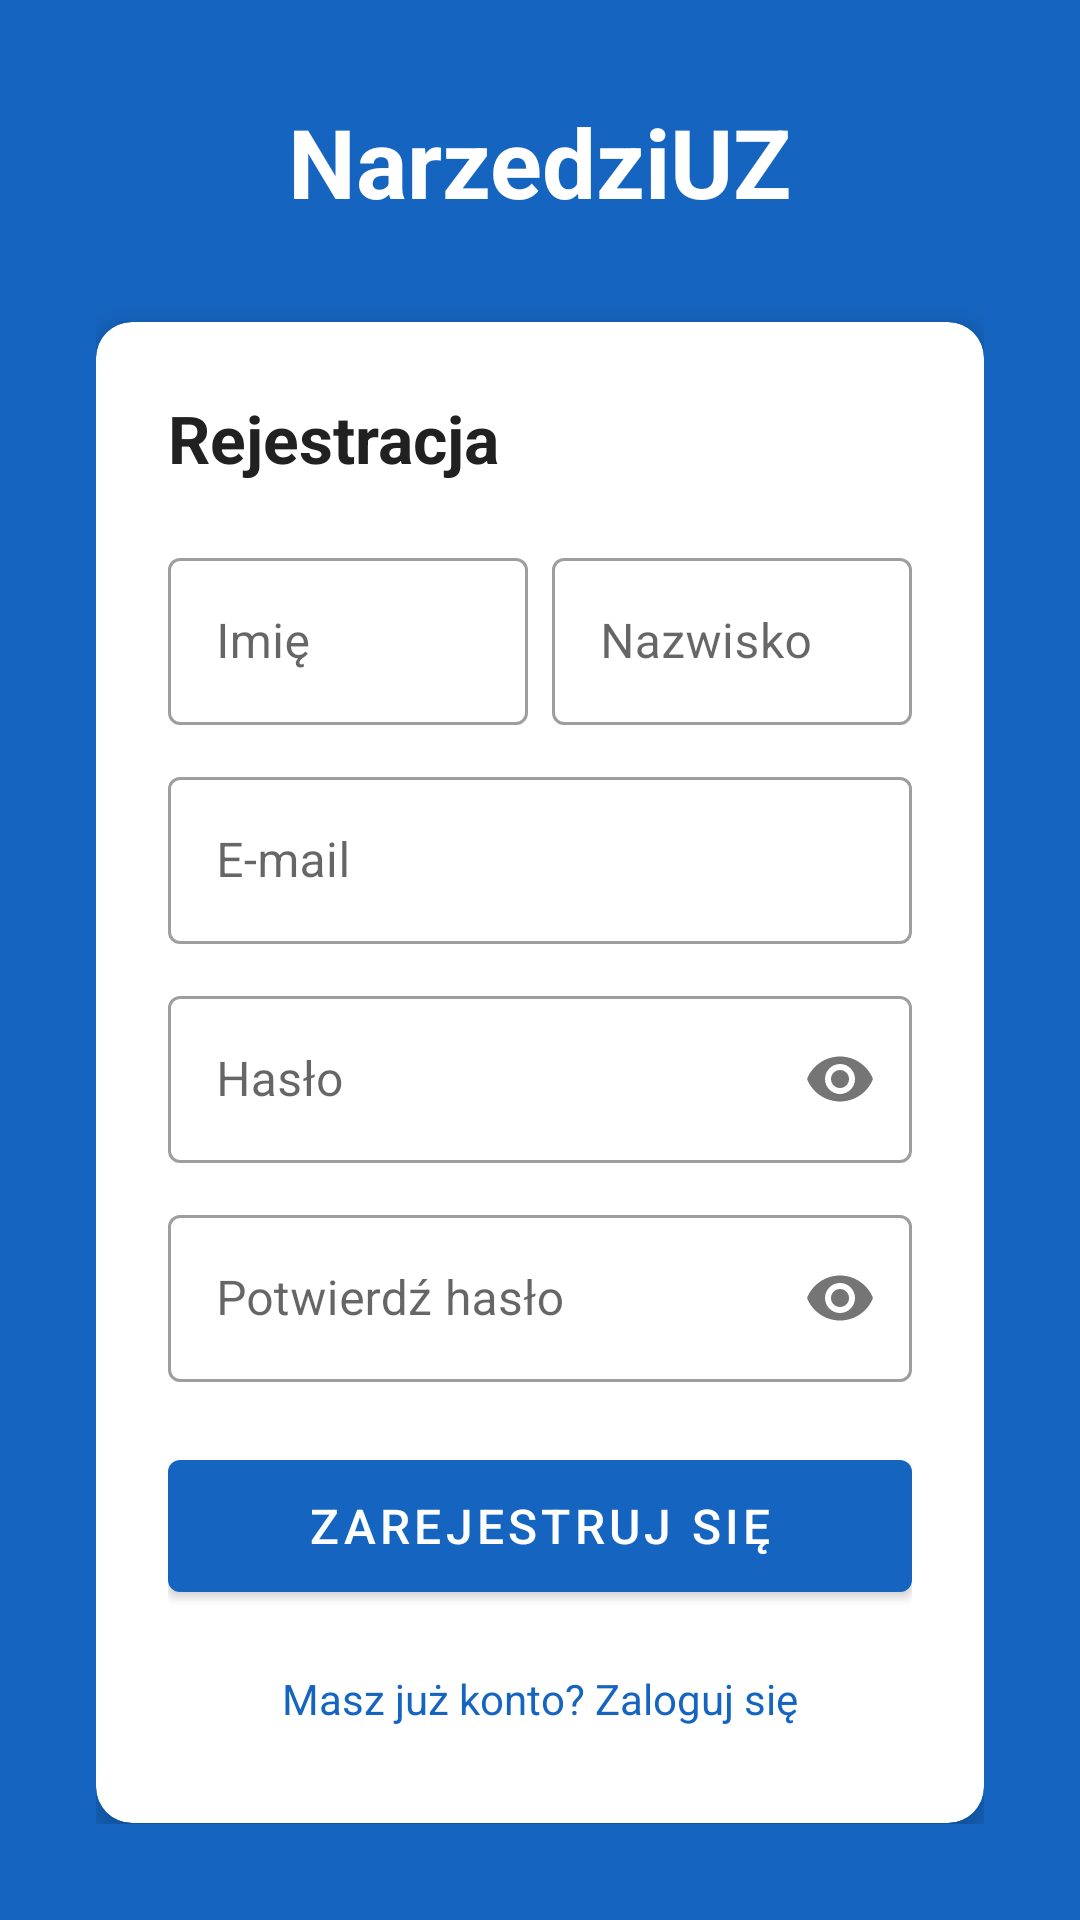

This screen was rendered from an Android layout file. Write that file and the resources it references.
<!-- AndroidManifest.xml: application theme Theme.NarzedziUZ -->
<!-- res/layout/activity_register.xml -->
<?xml version="1.0" encoding="utf-8"?>
<ScrollView xmlns:android="http://schemas.android.com/apk/res/android"
    xmlns:app="http://schemas.android.com/apk/res-auto"
    android:layout_width="match_parent"
    android:layout_height="match_parent"
    android:background="@color/primary"
    android:fillViewport="true">

    <LinearLayout
        android:layout_width="match_parent"
        android:layout_height="wrap_content"
        android:orientation="vertical"
        android:gravity="center"
        android:padding="32dp">

        <TextView
            android:layout_width="wrap_content"
            android:layout_height="wrap_content"
            android:text="@string/app_name"
            android:textColor="@color/white"
            android:textSize="32sp"
            android:textStyle="bold"
            android:layout_marginBottom="32dp"/>

        <androidx.cardview.widget.CardView
            android:layout_width="match_parent"
            android:layout_height="wrap_content"
            app:cardCornerRadius="12dp"
            app:cardElevation="8dp">

            <LinearLayout
                android:layout_width="match_parent"
                android:layout_height="wrap_content"
                android:orientation="vertical"
                android:padding="24dp">

                <TextView
                    android:layout_width="wrap_content"
                    android:layout_height="wrap_content"
                    android:text="@string/register_title"
                    android:textColor="@color/text_primary"
                    android:textSize="22sp"
                    android:textStyle="bold"
                    android:layout_marginBottom="20dp"/>

                <LinearLayout android:layout_width="match_parent" android:layout_height="wrap_content" android:orientation="horizontal" android:layout_marginBottom="12dp">
                    <com.google.android.material.textfield.TextInputLayout style="@style/Widget.MaterialComponents.TextInputLayout.OutlinedBox" android:layout_width="0dp" android:layout_height="wrap_content" android:layout_weight="1" android:hint="@string/first_name_hint" android:layout_marginEnd="8dp">
                        <com.google.android.material.textfield.TextInputEditText android:id="@+id/et_first_name" android:layout_width="match_parent" android:layout_height="wrap_content" android:inputType="textPersonName" android:imeOptions="actionNext"/>
                    </com.google.android.material.textfield.TextInputLayout>
                    <com.google.android.material.textfield.TextInputLayout style="@style/Widget.MaterialComponents.TextInputLayout.OutlinedBox" android:layout_width="0dp" android:layout_height="wrap_content" android:layout_weight="1" android:hint="@string/last_name_hint">
                        <com.google.android.material.textfield.TextInputEditText android:id="@+id/et_last_name" android:layout_width="match_parent" android:layout_height="wrap_content" android:inputType="textPersonName" android:imeOptions="actionNext"/>
                    </com.google.android.material.textfield.TextInputLayout>
                </LinearLayout>

                <com.google.android.material.textfield.TextInputLayout style="@style/Widget.MaterialComponents.TextInputLayout.OutlinedBox" android:layout_width="match_parent" android:layout_height="wrap_content" android:hint="@string/email_hint" android:layout_marginBottom="12dp">
                    <com.google.android.material.textfield.TextInputEditText android:id="@+id/et_email" android:layout_width="match_parent" android:layout_height="wrap_content" android:inputType="textEmailAddress" android:imeOptions="actionNext"/>
                </com.google.android.material.textfield.TextInputLayout>

                <com.google.android.material.textfield.TextInputLayout style="@style/Widget.MaterialComponents.TextInputLayout.OutlinedBox" android:layout_width="match_parent" android:layout_height="wrap_content" android:hint="@string/password_hint" app:passwordToggleEnabled="true" android:layout_marginBottom="12dp">
                    <com.google.android.material.textfield.TextInputEditText android:id="@+id/et_password" android:layout_width="match_parent" android:layout_height="wrap_content" android:inputType="textPassword" android:imeOptions="actionNext"/>
                </com.google.android.material.textfield.TextInputLayout>

                <com.google.android.material.textfield.TextInputLayout style="@style/Widget.MaterialComponents.TextInputLayout.OutlinedBox" android:layout_width="match_parent" android:layout_height="wrap_content" android:hint="@string/confirm_password_hint" app:passwordToggleEnabled="true" android:layout_marginBottom="20dp">
                    <com.google.android.material.textfield.TextInputEditText android:id="@+id/et_confirm_password" android:layout_width="match_parent" android:layout_height="wrap_content" android:inputType="textPassword" android:imeOptions="actionDone"/>
                </com.google.android.material.textfield.TextInputLayout>

                <ProgressBar android:id="@+id/progress_bar" android:layout_width="wrap_content" android:layout_height="wrap_content" android:layout_gravity="center" android:visibility="gone" android:layout_marginBottom="8dp"/>

                <com.google.android.material.button.MaterialButton android:id="@+id/btn_register" android:layout_width="match_parent" android:layout_height="56dp" android:text="@string/register_btn" android:textSize="16sp" android:layout_marginBottom="12dp"/>

                <TextView android:id="@+id/tv_login" android:layout_width="wrap_content" android:layout_height="wrap_content" android:layout_gravity="center" android:text="@string/go_to_login" android:textColor="@color/primary" android:textSize="14sp" android:padding="8dp"/>
            </LinearLayout>
        </androidx.cardview.widget.CardView>
    </LinearLayout>
</ScrollView>
<!-- resources referenced by this layout -->
<resources>
  <color name="primary">#1565C0</color>
  <color name="text_primary">#212121</color>
  <color name="white">#FFFFFF</color>
  <string name="app_name">NarzedziUZ</string>
  <string name="confirm_password_hint">Potwierdź hasło</string>
  <string name="email_hint">E-mail</string>
  <string name="first_name_hint">Imię</string>
  <string name="go_to_login">Masz już konto? Zaloguj się</string>
  <string name="last_name_hint">Nazwisko</string>
  <string name="password_hint">Hasło</string>
  <string name="register_btn">Zarejestruj się</string>
  <string name="register_title">Rejestracja</string>
  <style name="Theme.NarzedziUZ" parent="Theme.MaterialComponents.Light.NoActionBar">
          <item name="colorPrimary">@color/primary</item>
          <item name="colorPrimaryDark">@color/primary_dark</item>
          <item name="colorAccent">@color/accent</item>
          <item name="android:windowBackground">@color/background</item>
      </style>
  <color name="primary_dark">#0D47A1</color>
  <color name="accent">#FF6F00</color>
  <color name="background">#F5F5F5</color>
</resources>
